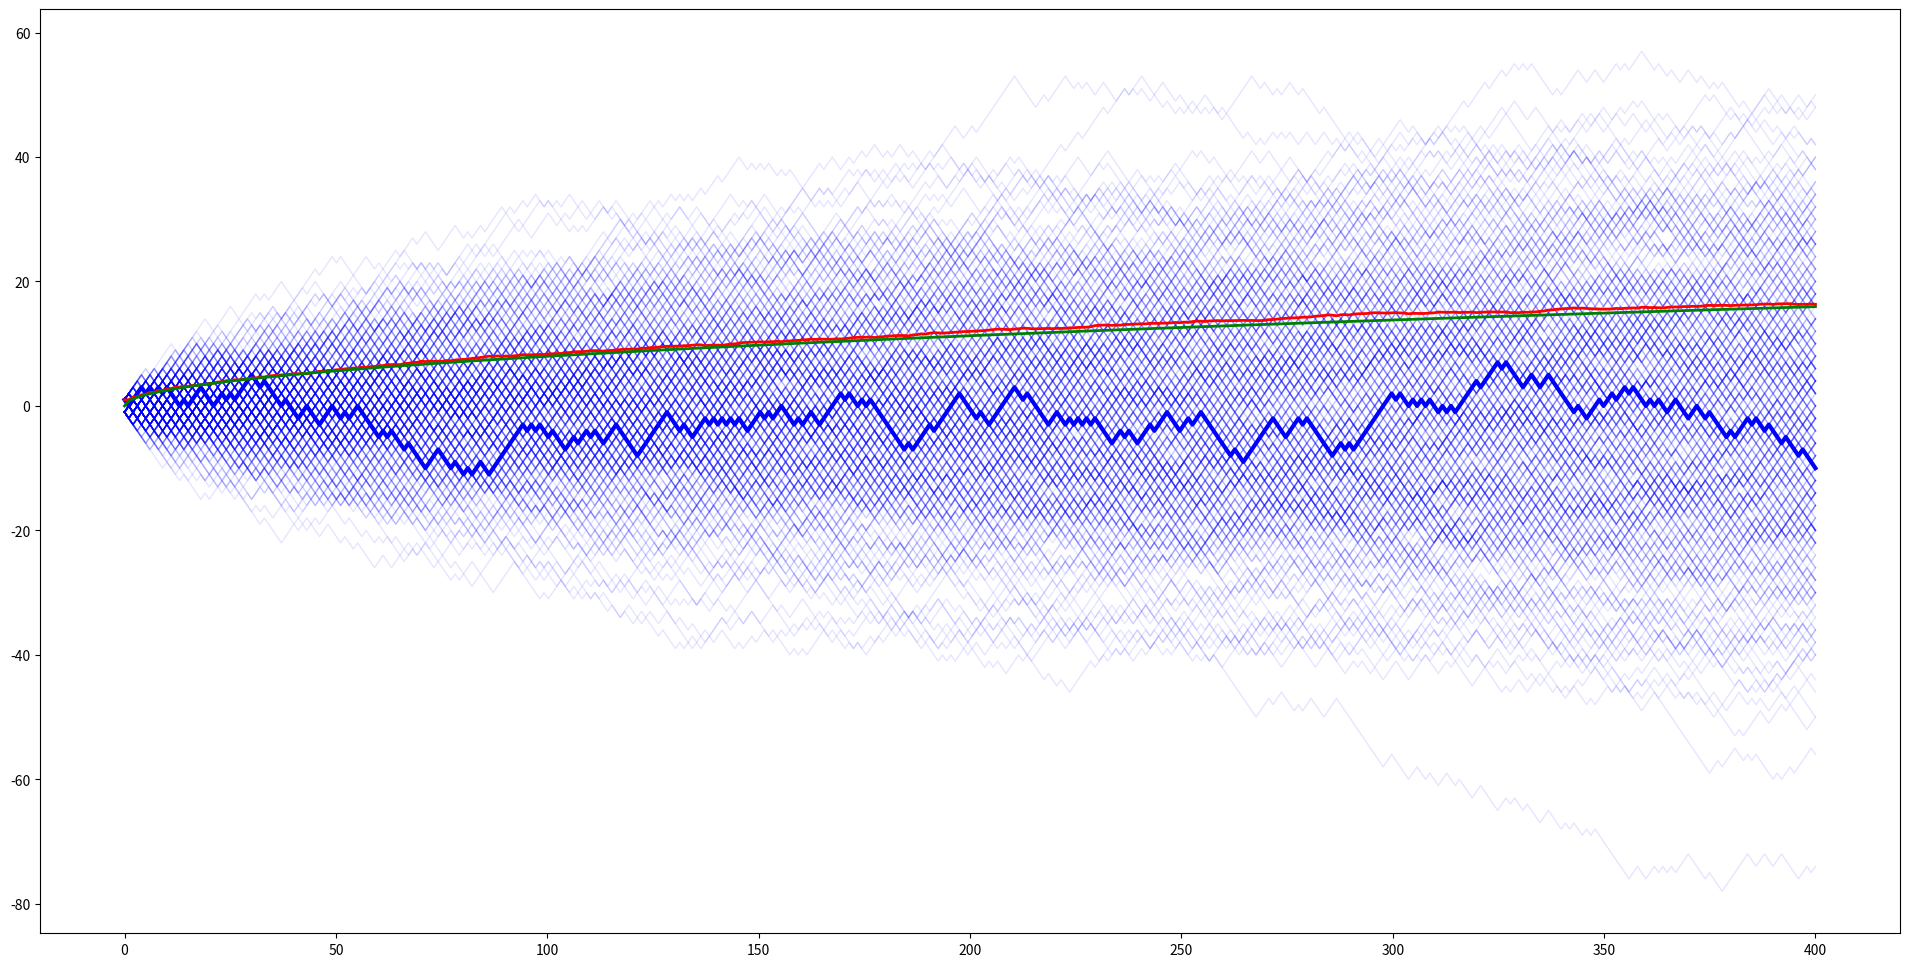

This chart was generated by the following Python code:
import numpy as np
import matplotlib.pyplot as plt

def saveFigure(name):
  print("Saving pdf of " +name +"...")
  plt.savefig(name+'.np'+str(nPaths)+'.ns'+str(nSteps)+'.pdf', bbox_inches='tight')
#  print("Saving " +name +" png")
#  plt.savefig(name+'.png', bbox_inches='tight')
  
# Parameters
nPaths = 400
nSteps = 400
figureWidth = 24

# Set x to evenly-spaced values from 0 to nSteps
x = np.linspace(0, nSteps, nSteps)

# Generate matrix of -1's and 1's, then take their cumulative sum
y = 2* np.floor(2 * (np.random.random((nPaths, nSteps)) )) -1
y = np.cumsum(y, axis=1)

# Calculate the average distance from zero
avg = np.mean(np.absolute(y), axis=0)
ysqrt = np.sqrt(2 * x / np.pi)

# Initial figure
fig, ax = plt.subplots(figsize=(figureWidth,figureWidth/2))

# Plot!
ax.plot(x, y.transpose(), color='blue', lw=0, alpha=0.0)
ax.plot(x, y[1].transpose(), color='blue', lw=3, alpha=1)
saveFigure("rWalkSingle")
ax.cla()

ax.plot(x, y[1].transpose(), color='blue', lw=3, alpha=1)
ax.plot(x, y.transpose(), color='blue', lw=1, alpha=0.1)
saveFigure("rWalkAll")

avgPlot = plt.plot(x, avg, color='red', lw=2, alpha=1)
saveFigure("rWalkAvg")

sqrtPlot = plt.plot(x, ysqrt, color='green', lw=2, alpha=1)
saveFigure("rWalkAvgSqrt")
